The GitHub repository xsrajasso/arboles contains a labelled image folder "dataset" with 5 categories: green, ground, leafless, red, yellow. Examples follow, each with its label.

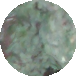
Label: green

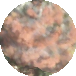
Label: red

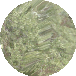
Label: green

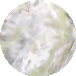
Label: green

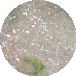
Label: ground

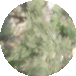
Label: green
